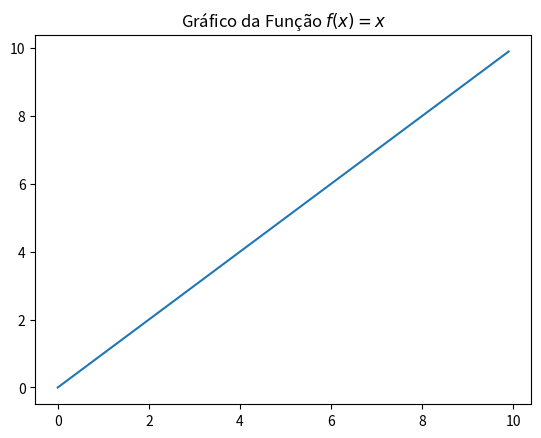

This figure's Python source:
"""
[redacted]
    Comentários: Exemplo minimalista da plotagem da função f(x) = x utilizando
    a biblioteca Matplotlib
"""

import matplotlib.pyplot as plt
import numpy as np

#   cria um objeto figura e o coloca em fig
fig = plt.figure()
#   da figura criada, é alocada uma matriz 1x1 de gráficos
#   ax corresponde a matriz 1
ax = fig.add_subplot(111)
#   gera o dominio da função y = x
#   domínio da função [0,10) com amostras de tamanho 0.1
x  = np.arange(0,10,0.1)
#   Gera a imagem da função y = x
y = np.array([ a for a in x ])
#   Plota a imagem
l = plt.plot(x,y)
#   Coloca um título correspondente na figura
t = ax.set_title("Gráfico da Função " r"$f(x) = x$")
#   Mostra o resultado na tela
plt.show()
